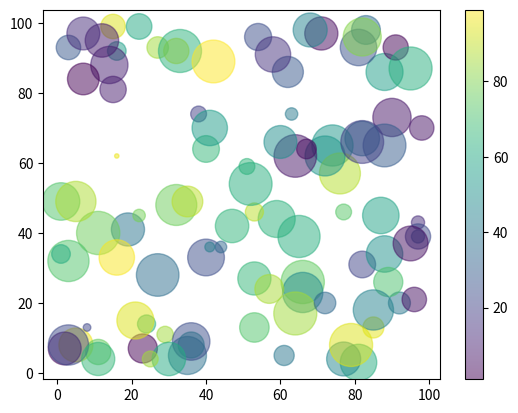

This chart was generated by the following Python code:
import matplotlib.pyplot as plt
import numpy as np

x = np.random.randint(100, size=(100))
y = np.random.randint(100, size=(100))
colors = np.random.randint(100, size=(100))
sizes = 10 * np.random.randint(100, size=(100))

plt.scatter(x, y, c= colors, s= sizes, cmap= 'viridis', alpha= 0.5)

plt.colorbar()
plt.show()